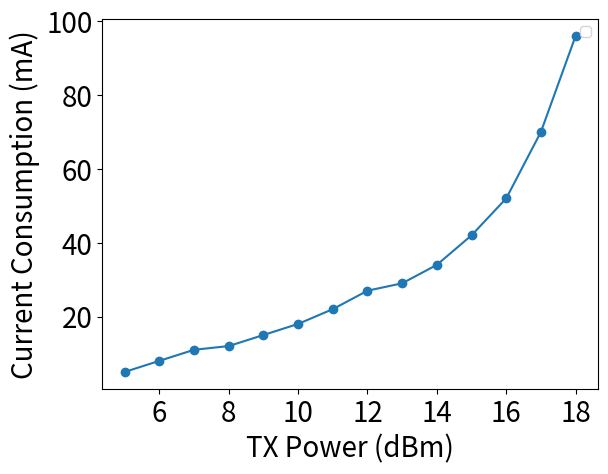

Here is the Python script that generated this plot:
import matplotlib.pyplot as plt 
import numpy as np

x = [5, 6, 7 , 8 , 9 , 10, 11, 12, 13, 14, 15, 16, 17, 18]
y = [5, 8, 11, 12, 15, 18, 22, 27, 29, 34, 42, 52, 70, 96]

plt.plot(x, y)
plt.scatter(x, y)
# plt.xticks(np.arange(min(x), max(x)+1, 20.0))
fontsize = 20
plt.xticks(fontsize=fontsize)
plt.yticks(fontsize=fontsize)
plt.xlabel('TX Power (dBm)', fontsize=fontsize) 
plt.ylabel('Current Consumption (mA)', fontsize=fontsize) 
# plt.title('Helical Antenna Return Loss vs Frequency') 
plt.legend() 
plt.show() 